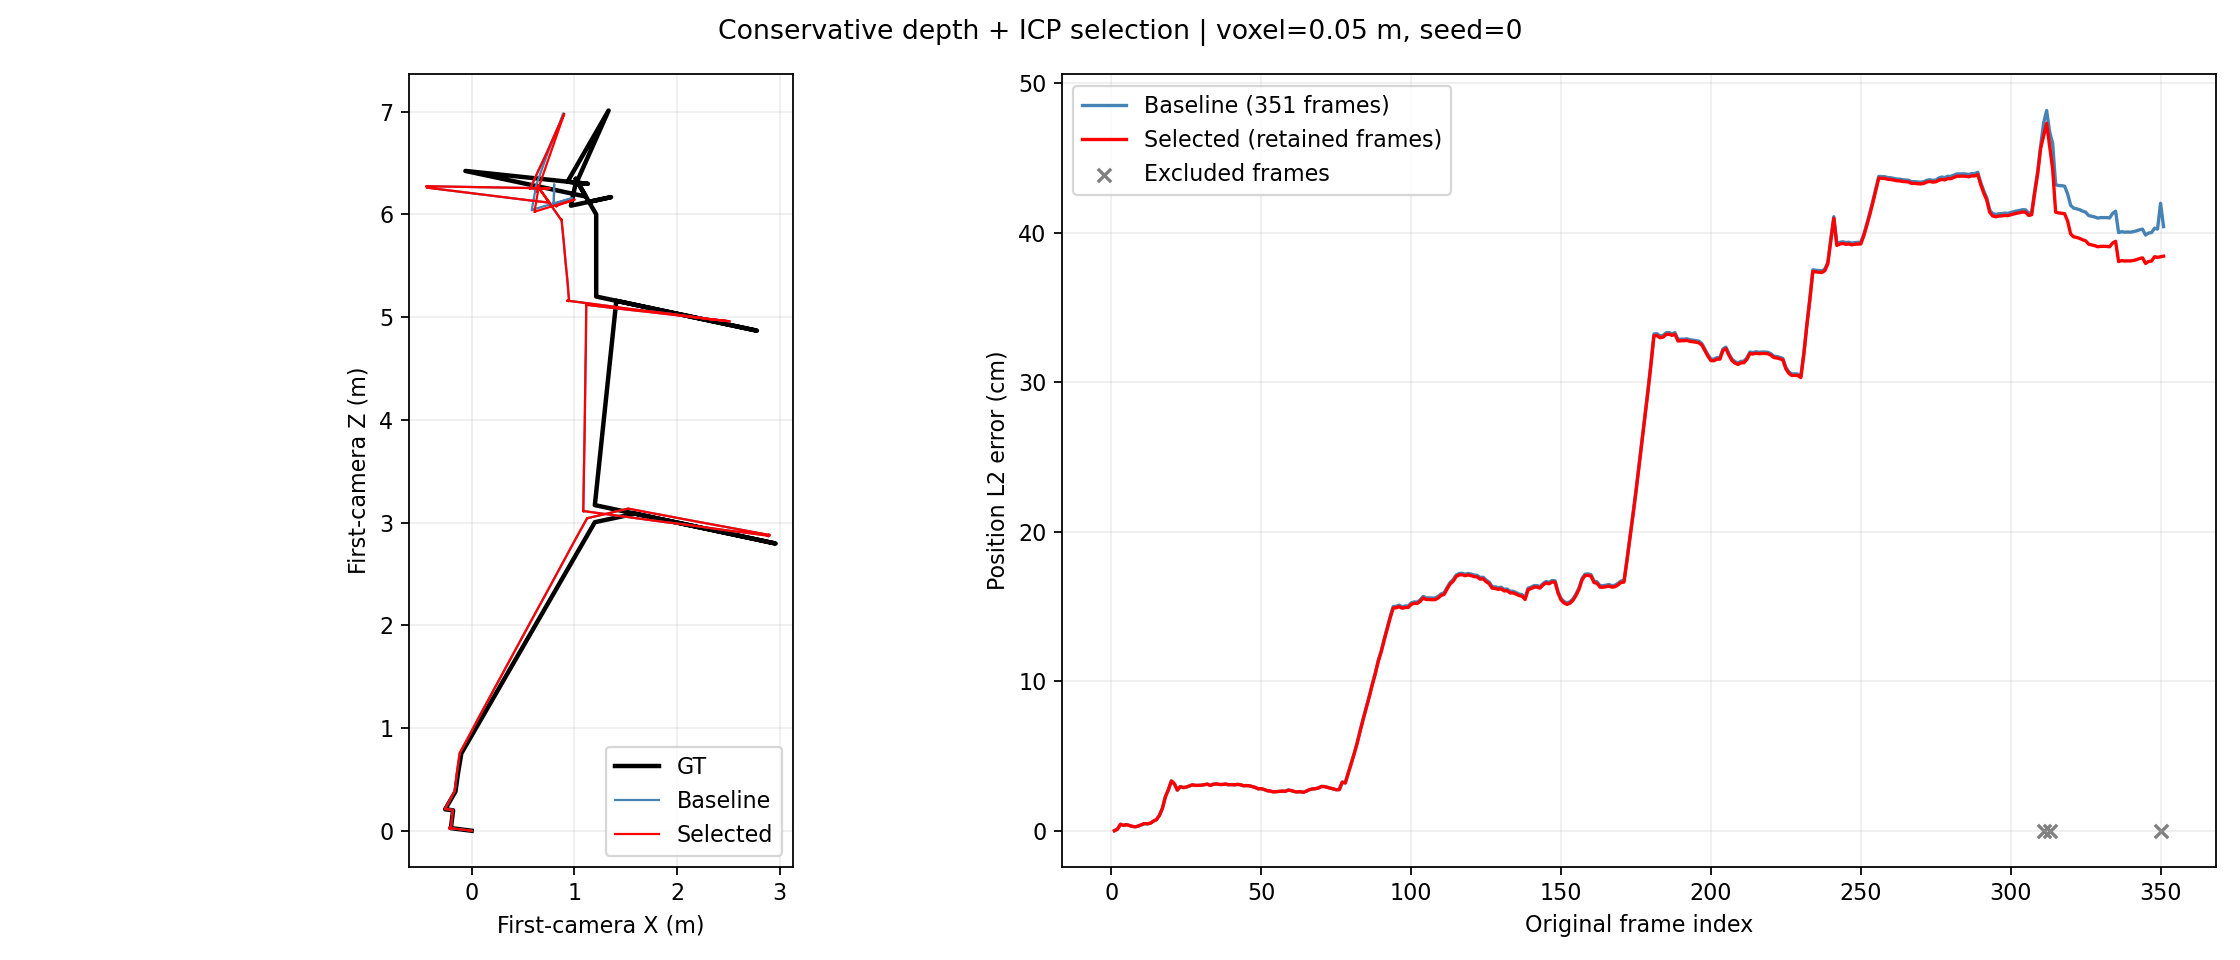

Data behind this chart, as committed beside it:
run, frame_count, mean_l2_m, retained_fraction, reconstruction_seconds, total_seconds, voxel_size_m, seed
baseline_recorded, 351, 0.2407, 1, 106.9, 108.5, 0.05, 0
baseline_on_selected_frames, 348, 0.2389, 0.9915, not rerun, not rerun, 0.05, 0
selected, 348, 0.2361, 0.9915, 102.8, 104.3, 0.05, 0
